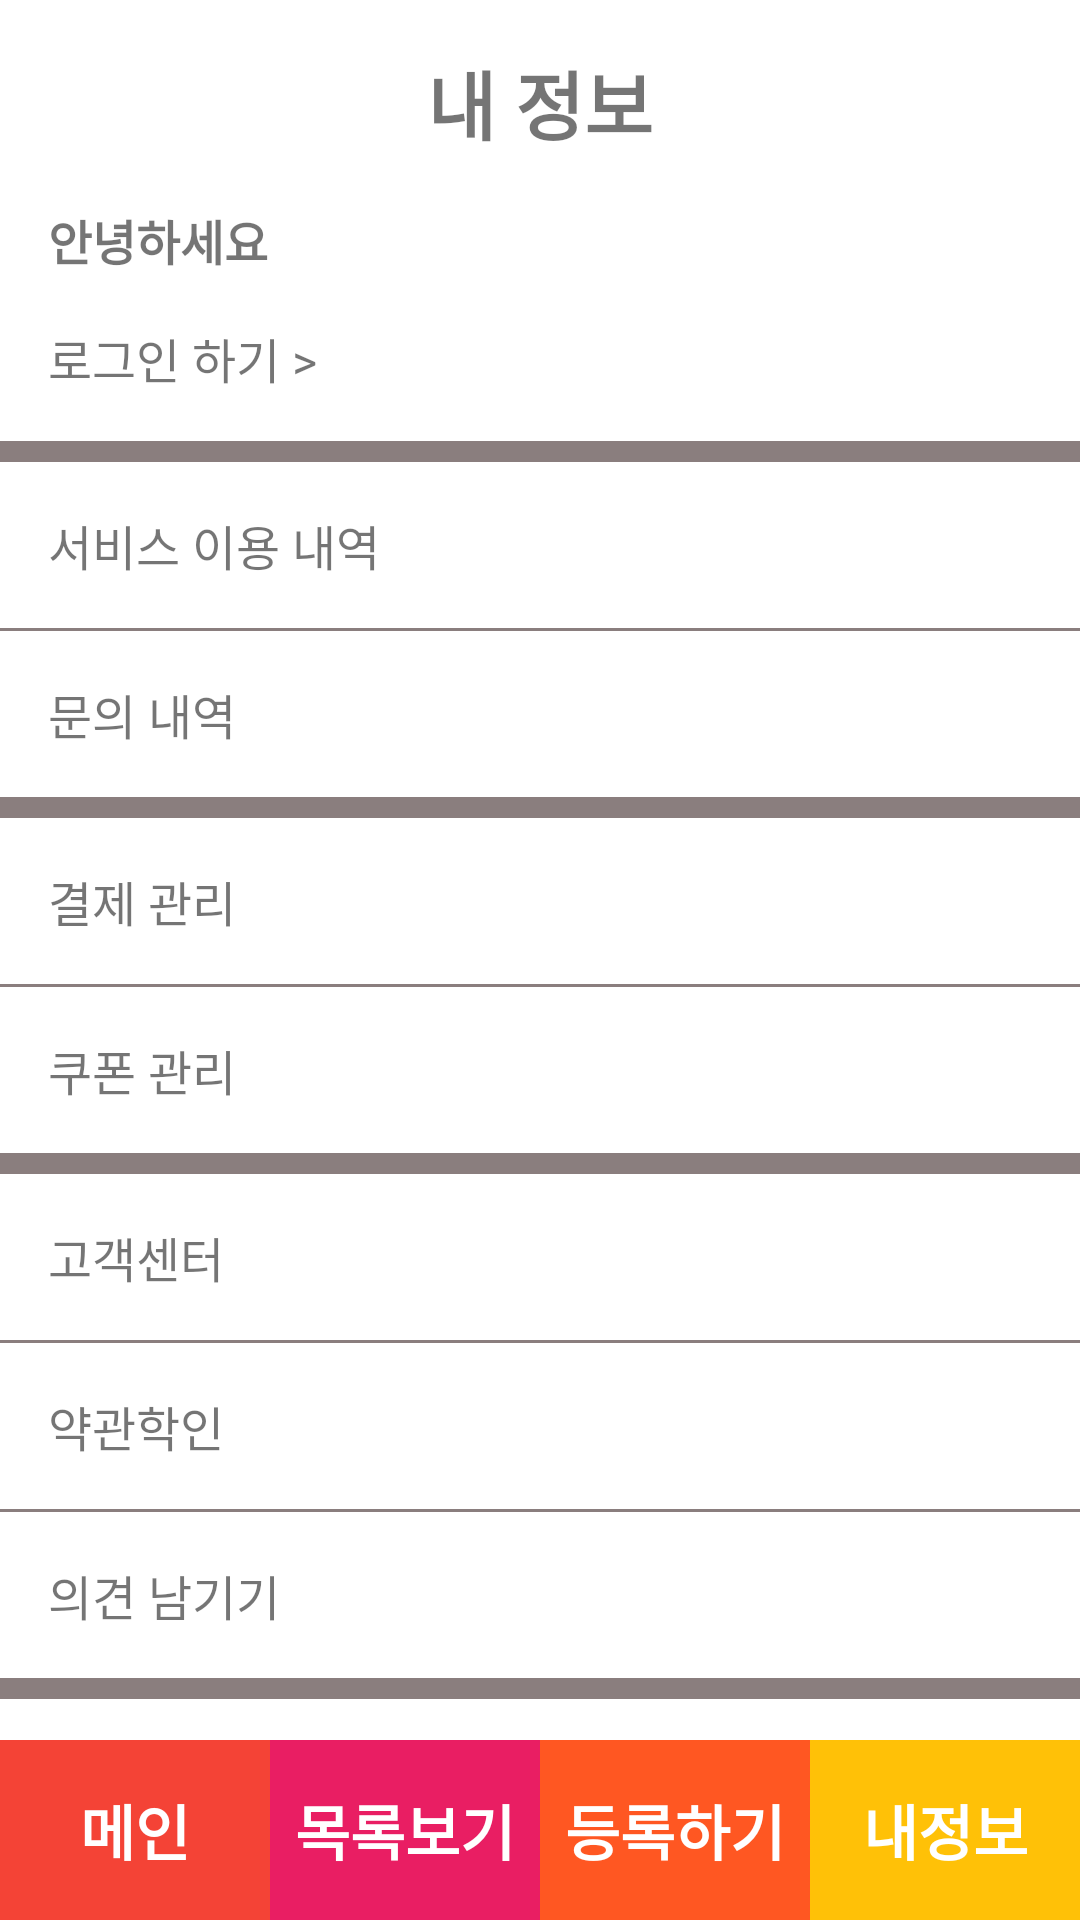

Here is an Android app screen rendered from its layout file. Give the layout XML and the strings, colors and styles it references.
<!-- AndroidManifest.xml: application theme Theme.CareApp -->
<!-- res/layout/activity_userinfo.xml -->
<?xml version="1.0" encoding="utf-8"?>
<RelativeLayout xmlns:android="http://schemas.android.com/apk/res/android"
    xmlns:app="http://schemas.android.com/apk/res-auto"
    xmlns:tools="http://schemas.android.com/tools"
    android:layout_width="match_parent"
    android:layout_height="match_parent"
    tools:context=".UserinfoActivity">

    <LinearLayout
        android:id="@+id/line1"
        android:layout_width="match_parent"
        android:layout_height="wrap_content"
        android:divider="#656363"
        android:orientation="vertical"
        android:padding="16dp"

        >

        <TextView
            android:layout_width="match_parent"
            android:layout_height="wrap_content"
            android:layout_marginBottom="16dp"
            android:gravity="center"
            android:text="내 정보"
            android:textSize="25dp"
            android:textStyle="bold" />

        <TextView
            android:id="@+id/hello_user"
            android:layout_width="wrap_content"
            android:layout_height="wrap_content"
            android:layout_marginBottom="16dp"
            android:text="안녕하세요"
            android:textSize="16dp"
            android:textStyle="bold" />

        <TextView
            android:id="@+id/loginout_button"
            android:layout_width="wrap_content"
            android:layout_height="wrap_content"
            android:text="로그인 하기 >"
            android:textSize="16dp" />


    </LinearLayout>

    <View
        android:id="@+id/hr1"
        android:layout_width="match_parent"
        android:layout_height="7dp"
        android:layout_below="@id/line1"
        android:background="#8A7E7E" />

    <ScrollView
        android:layout_width="match_parent"
        android:layout_height="wrap_content"
        android:layout_below="@id/hr1"
        android:fillViewport="true"
        android:scrollbars="none">

        <LinearLayout
            android:layout_width="match_parent"
            android:layout_height="wrap_content"
            android:orientation="vertical">

            <LinearLayout
                android:layout_width="match_parent"
                android:layout_height="wrap_content"
                android:orientation="horizontal">

                <TextView
                    android:id="@+id/item1"
                    android:layout_width="match_parent"
                    android:layout_height="wrap_content"
                    android:padding="16dp"
                    android:text="서비스 이용 내역"
                    android:textSize="16dp" />

            </LinearLayout>

            <View
                android:layout_width="match_parent"
                android:layout_height="1dp"
                android:background="#8A7E7E" />

            <TextView
                android:id="@+id/item2"
                android:layout_width="match_parent"
                android:layout_height="wrap_content"
                android:padding="16dp"
                android:text="문의 내역"
                android:textSize="16dp" />

            <LinearLayout
                android:layout_width="match_parent"
                android:layout_height="wrap_content"
                android:orientation="horizontal">

            </LinearLayout>

            <View
                android:id="@+id/hr2"
                android:layout_width="match_parent"
                android:layout_height="7dp"
                android:background="#8A7E7E" />

            <LinearLayout
                android:layout_width="match_parent"
                android:layout_height="wrap_content"
                android:orientation="horizontal">

                <TextView
                    android:id="@+id/item3"
                    android:layout_width="match_parent"
                    android:layout_height="wrap_content"
                    android:padding="16dp"
                    android:text="결제 관리"
                    android:textSize="16dp" />

            </LinearLayout>

            <View
                android:layout_width="match_parent"
                android:layout_height="1dp"
                android:background="#8A7E7E" />

            <LinearLayout
                android:layout_width="match_parent"
                android:layout_height="wrap_content"
                android:orientation="horizontal">

            </LinearLayout>

            <TextView
                android:id="@+id/item4"
                android:layout_width="match_parent"
                android:layout_height="wrap_content"
                android:padding="16dp"
                android:text="쿠폰 관리"
                android:textSize="16dp" />

            <View
                android:id="@+id/hr4"
                android:layout_width="match_parent"
                android:layout_height="7dp"
                android:background="#8A7E7E" />


            <LinearLayout
                android:layout_width="match_parent"
                android:layout_height="wrap_content"
                android:orientation="horizontal">

                <TextView
                    android:id="@+id/item5"
                    android:layout_width="match_parent"
                    android:layout_height="wrap_content"
                    android:padding="16dp"
                    android:text="고객센터"
                    android:textSize="16dp" />

            </LinearLayout>

            <View
                android:layout_width="match_parent"
                android:layout_height="1dp"
                android:background="#8A7E7E" />

            <LinearLayout
                android:layout_width="match_parent"
                android:layout_height="wrap_content"
                android:orientation="horizontal">

                <TextView
                    android:id="@+id/item6"
                    android:layout_width="match_parent"
                    android:layout_height="wrap_content"
                    android:padding="16dp"
                    android:text="약관학인"
                    android:textSize="16dp" />

            </LinearLayout>

            <View
                android:layout_width="match_parent"
                android:layout_height="1dp"
                android:background="#8A7E7E" />

            <LinearLayout
                android:layout_width="match_parent"
                android:layout_height="wrap_content"
                android:orientation="horizontal">

                <TextView
                    android:id="@+id/item7"
                    android:layout_width="match_parent"
                    android:layout_height="wrap_content"
                    android:padding="16dp"
                    android:text="의견 남기기"
                    android:textSize="16dp" />

            </LinearLayout>

            <View
                android:id="@+id/hr3"
                android:layout_width="match_parent"
                android:layout_height="7dp"
                android:layout_below="@id/line1"
                android:background="#8A7E7E" />

            <LinearLayout
                android:layout_width="match_parent"
                android:layout_height="wrap_content"
                android:orientation="horizontal">

                <TextView
                    android:layout_width="0dp"
                    android:layout_weight="1"
                    android:layout_height="wrap_content"
                    android:padding="16dp"
                    android:text="버전 정보"
                    android:textSize="16dp" />
                <TextView
                    android:id="@+id/version"
                    android:layout_weight="1"
                    android:gravity="end"
                    android:layout_width="0dp"
                    android:layout_height="wrap_content"
                    android:padding="16dp"
                    android:text="0.0.0"
                    android:textSize="16dp" />

            </LinearLayout>
        </LinearLayout>


    </ScrollView>

    <include layout="@layout/menubar" />

</RelativeLayout>
<!-- res/layout/menubar.xml (included above) -->
<?xml version="1.0" encoding="utf-8"?>
<RelativeLayout xmlns:android="http://schemas.android.com/apk/res/android"
    android:layout_width="match_parent"
    android:layout_height="match_parent">

    <LinearLayout
        android:layout_alignParentBottom="true"
        android:layout_width="match_parent"
        android:layout_height="60dp"
        android:orientation="horizontal"
        >
        <TextView
            android:id="@+id/main_bar"
            android:layout_width="0dp"
            android:layout_height="match_parent"
            android:layout_weight="1"
            android:text="메인"
            android:textSize="20dp"
            android:gravity="center"
            android:textStyle="bold"
            android:textColor="#fff"
            android:background="#F44336"
            />
        <TextView
            android:id="@+id/list_bar"
            android:layout_width="0dp"
            android:layout_height="match_parent"
            android:layout_weight="1"
            android:text="목록보기"
            android:textSize="20dp"
            android:gravity="center"
            android:textStyle="bold"
            android:textColor="#fff"
            android:background="#E91E63"
            />
        <TextView
            android:id="@+id/upload_bar"
            android:layout_width="0dp"
            android:layout_height="match_parent"
            android:layout_weight="1"
            android:text="등록하기"
            android:textSize="20dp"
            android:gravity="center"
            android:textStyle="bold"
            android:textColor="#fff"
            android:background="#FF5722"
            />
        <TextView
            android:id="@+id/userinfo_bar"
            android:layout_width="0dp"
            android:layout_height="match_parent"
            android:layout_weight="1"
            android:text="내정보"
            android:textSize="20dp"
            android:gravity="center"
            android:textStyle="bold"
            android:textColor="#fff"
            android:background="#FFC107"
            />

    </LinearLayout>
</RelativeLayout>
<!-- resources referenced by this layout -->
<resources>
  <style name="Theme.CareApp" parent="Theme.MaterialComponents.DayNight.NoActionBar">
          
          <item name="colorPrimary">@color/purple_500</item>
          <item name="colorPrimaryVariant">@color/purple_700</item>
          <item name="colorOnPrimary">@color/white</item>
          
          <item name="colorSecondary">@color/teal_200</item>
          <item name="colorSecondaryVariant">@color/teal_700</item>
          <item name="colorOnSecondary">@color/black</item>
  
          <item name="android:statusBarColor" tools:targetApi="l">?attr/colorPrimaryVariant</item>
  
  
  
          
      </style>
  <!-- not gathered from this repository: default colours our renderer supplied (Android Studio template values) -->
  <color name="purple_500">#FF6200EE</color>
  <color name="purple_700">#FF3700B3</color>
  <color name="teal_200">#FF03DAC5</color>
  <color name="teal_700">#FF018786</color>
  <color name="black">#FF000000</color>
  <color name="white">#FFFFFFFF</color>
</resources>
